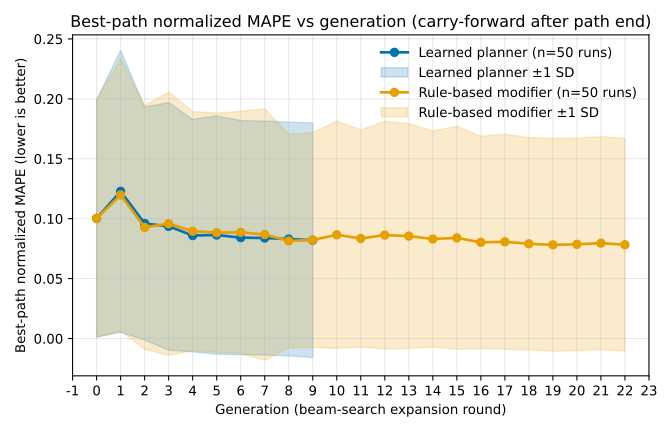

The file beside this chart, header and first rows:
mode, generation, mean_mape_normalized, sd_mape_normalized, n_runs
planner, 0, 0.1002, 0.09902, 50
planner, 1, 0.1228, 0.1176, 50
planner, 2, 0.09599, 0.0972, 50
planner, 3, 0.0936, 0.1033, 50
planner, 4, 0.08594, 0.09701, 50
planner, 5, 0.08638, 0.0995, 50
planner, 6, 0.08419, 0.0977, 50
planner, 7, 0.08388, 0.09759, 50
planner, 8, 0.08302, 0.09753, 50
planner, 9, 0.08204, 0.09791, 50
rule_based, 0, 0.1002, 0.09902, 50
rule_based, 1, 0.1198, 0.1136, 50
rule_based, 2, 0.09274, 0.1018, 50
rule_based, 3, 0.09585, 0.1098, 50
rule_based, 4, 0.08955, 0.09979, 50
rule_based, 5, 0.08832, 0.09976, 50
rule_based, 6, 0.08865, 0.101, 50
rule_based, 7, 0.08676, 0.1049, 50
rule_based, 8, 0.08143, 0.08907, 50
rule_based, 9, 0.08227, 0.08965, 50
rule_based, 10, 0.08656, 0.0949, 50
rule_based, 11, 0.0835, 0.09056, 50
rule_based, 12, 0.08629, 0.09491, 50
rule_based, 13, 0.0855, 0.09374, 50
rule_based, 14, 0.08305, 0.09016, 50
rule_based, 15, 0.08399, 0.09307, 50
rule_based, 16, 0.08025, 0.08857, 50
rule_based, 17, 0.08074, 0.08969, 50
rule_based, 18, 0.07908, 0.08859, 50
rule_based, 19, 0.07818, 0.08879, 50
rule_based, 20, 0.07861, 0.08864, 50
rule_based, 21, 0.07961, 0.0889, 50
rule_based, 22, 0.07828, 0.08875, 50
